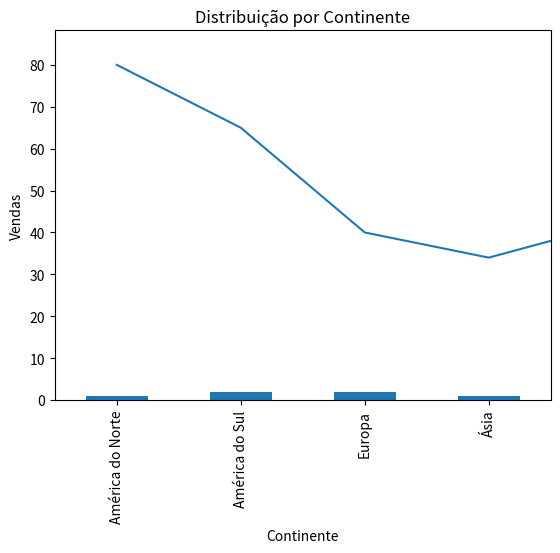
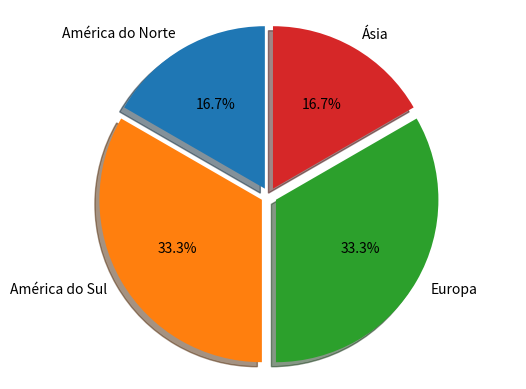

These charts were generated, in order, by the following Python code:
import numpy as np

dados = np.array([1, 2, 3])
dados

dados_bidimensionais = np.array([[1, 2], [3, 4]])
dados_bidimensionais

fibonacci = np.array([0,1,1,2,3,5,8,13])
print(fibonacci ** 2)

print(fibonacci.mean())

entradas = np.array([[0,0],
                     [0,1],
                     [1,0],
                     [1,1]])

pesos = np.array([[-0.424, -0.740, -0.961],        
                   [0.358, -0.577, -0.469]])
entradas

soma_dos_pesos = np.dot(entradas,pesos)
soma_dos_pesos

# Importanto um módulo específico de álgebra linear do NumPy
from numpy.linalg import solve

A = np.array([[1,2],[3,4]])
b = np.array([10, 20])
x = solve(A,b)
x

# vamos primeiro importar o Pandas
import pandas as pd

s = pd.Series([3, -5, 7, 4], index=['item 1', 'item 2', 'item 3', 'item 4'])
s

dados = {
'País': ['Bélgica', 'Índia', 'Brasil', 'Alemanha','EUA','Argentina'],
'Capital': ['Bruxelas', 'Nova Delhi', 'Brasília', 'Berlim','Washington','Buenos Aires'],
'IDH': [0.867, 0.554, 0.699, 0.920, 0.937, 0.775]}


df = pd.DataFrame(data=dados)
df

df.shape

df.size

df.dtypes

df.columns

capitais = df['Capital']
capitais

maiorIDH = df['IDH'].max()
maiorIDH

PIB = np.array([0.45, 2.09, 1.77, 3.35, 17.94, 0.58])
df['PIB'] = PIB
df

IDH_medio = df['IDH'].mean()
IDH_medio

PIB_acumulado = df['PIB'].sum()
PIB_acumulado

df.País

df.T

df.drop(5)

df.loc[0]

print('O IDH do Brasil é {}'.format(df.loc[2,'IDH']))

df.iloc[:2]

# Importando base_idade.csv

import matplotlib.pyplot as plt

vendas = [80,65,40,34,42,55,68,43,31,25,49,74,84,60,47,44,39,54,62,53,39,38,47,69]

plt.plot(vendas)
plt.xlabel('Jan 2016 - Dez 2017')
plt.ylabel('Vendas')
plt.grid(True)

# Vamos usar o mesmo DataFrame dos exemplos de Pandas, mas vamos adicionar uma nova coluna "Continente"
dados = {
'País': ['Bélgica', 'Índia', 'Brasil', 'Alemanha','EUA','Argentina'],
'Capital': ['Bruxelas', 'Nova Delhi', 'Brasília', 'Berlim','Washington','Buenos Aires'],
'IDH': [0.867, 0.554, 0.699, 0.920, 0.937, 0.775],
'PIB': [0.45, 2.09, 1.77, 3.35, 17.94, 0.58],
'Continente': ['Europa','Ásia','América do Sul','Europa','América do Norte','América do Sul']}

df = pd.DataFrame(data=dados)
df

distribuicao = df.reset_index().groupby(['Continente'])['index'].count()
distribuicao

distribuicao.plot(kind='bar', title='Distribuição por Continente')

data = list(distribuicao)
labels = distribuicao.index.values
sizes = list(distribuicao)
explode = (0.05, 0.05, 0.05, 0.05)  

fig1, ax1 = plt.subplots()
ax1.pie(sizes, explode=explode, labels=labels, autopct='%1.1f%%', shadow=True, startangle=90)
ax1.axis('equal')  
plt.show()

nomes = np.array(['ronaldo','julia','gabriel','bruno','leticia','junior','maria','anderson','walter','carla'])
ano_nascimento = np.array(['1995','1998','1986','1998','1975','1978','1992','1984','1990','1993'])
sexo = np.array(['h','m','h','h','m','h','m','h','h','m'])



# Desenvolva o código para extrair as informações






